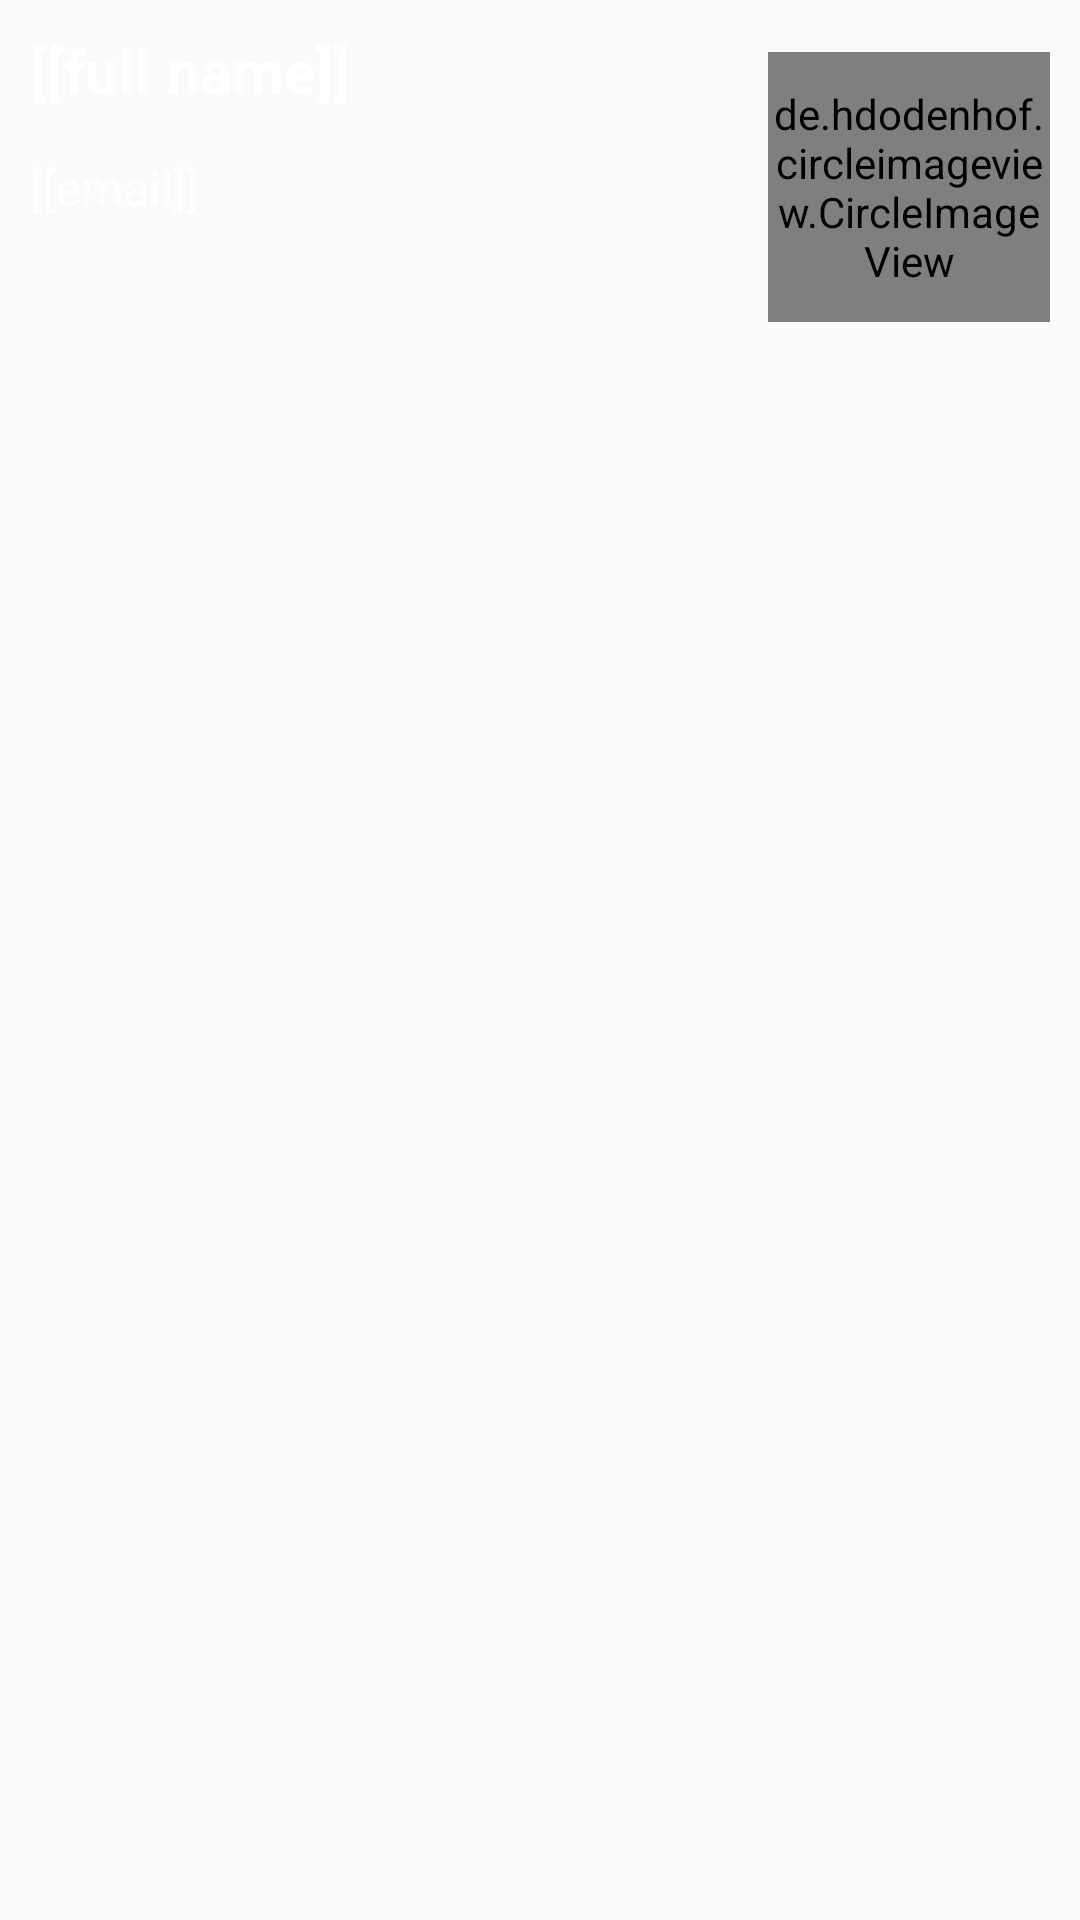

This screen was rendered from an Android layout file. Write that file and the resources it references.
<!-- AndroidManifest.xml: application theme AppTheme -->
<!-- res/layout/fragment_view_profile.xml -->
<FrameLayout xmlns:android="http://schemas.android.com/apk/res/android"
    xmlns:tools="http://schemas.android.com/tools"
    android:layout_width="match_parent"
    android:layout_height="match_parent"
    tools:context="gsc.DigiPal.activities.fragments.viewProfile">

    <RelativeLayout
        android:layout_width="match_parent"
        android:layout_height="match_parent">

        <FrameLayout
            android:layout_width="match_parent"
            android:layout_height="125dp"
            android:background="@drawable/background_material"
            android:id="@+id/frameLayout">

            <TextView
                android:layout_width="wrap_content"
                android:layout_height="wrap_content"
                android:text="[[email]]"
                android:id="@+id/drawer_email_textView"
                android:gravity="left"
                android:textSize="16sp"
                android:textColor="#fff"
                android:layout_below="@+id/drawer_username_textView"
                android:layout_alignParentStart="true"
                android:layout_marginLeft="10dp"
                android:layout_gravity="left|center_vertical" />

            <TextView
                android:layout_width="wrap_content"
                android:layout_height="wrap_content"
                android:text="[[full name]]"
                android:textSize="20sp"
                android:textColor="#FFF"
                android:textStyle="bold"
                android:gravity="left"
                android:paddingBottom="4dp"
                android:id="@+id/drawer_username_textView"
                android:layout_alignParentTop="true"
                android:layout_alignParentStart="true"
                android:layout_margin="10dp"
                android:layout_gravity="left|top" />

            <de.hdodenhof.circleimageview.CircleImageView xmlns:app="http://schemas.android.com/apk/res-auto"
                android:id="@+id/profile_image"
                android:layout_width="94dp"
                android:layout_height="90dp"
                android:src="@drawable/profile"
                app:border_color="#FF000000"
                android:layout_alignParentTop="true"
                android:layout_alignParentEnd="true"
                android:layout_margin="10dp"
                android:layout_gravity="right|center_vertical" />

        </FrameLayout>

        <HorizontalScrollView
            android:layout_width="wrap_content"
            android:layout_height="wrap_content"
            android:id="@+id/POImages_horizontalScrollView"
            android:layout_below="@+id/frameLayout"
            android:layout_alignParentStart="true"
            android:layout_alignParentEnd="true"
            android:fillViewport="false" >

            <LinearLayout
                android:layout_width="wrap_content"
                android:layout_height="wrap_content"
                android:orientation="horizontal"
                android:id="@+id/POImages_horizontalScrollView_LinearLayout">

                
            </LinearLayout>
        </HorizontalScrollView>


    </RelativeLayout>


</FrameLayout>
<!-- resources referenced by this layout -->
<resources>
  <style name="AppTheme" parent="Theme.AppCompat.Light.DarkActionBar">
          <item name="windowActionBar">false</item>
          <item name="windowNoTitle">true</item>
          <item name="android:windowActionBarOverlay">false</item>
      </style>
</resources>
